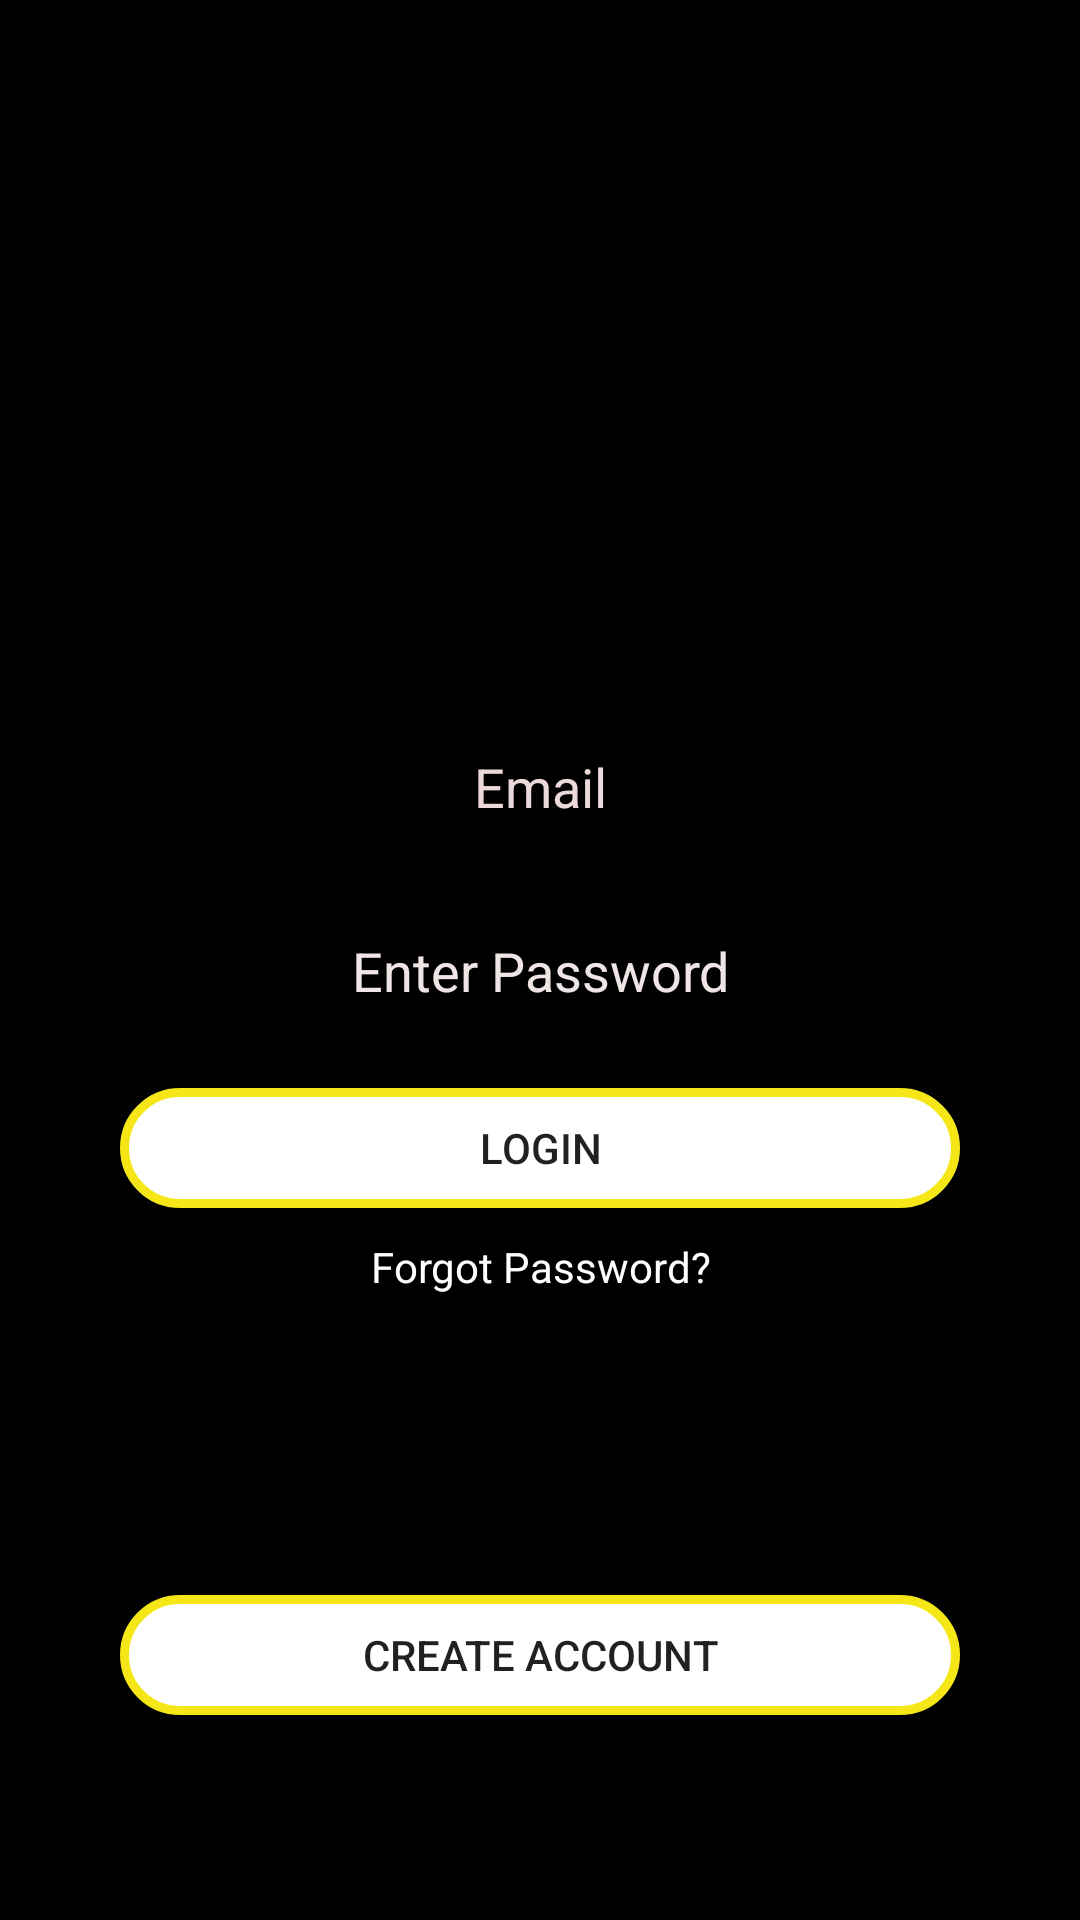

Layout XML and referenced resources for this Android screen:
<!-- AndroidManifest.xml: application theme AppTheme -->
<!-- res/layout/activity_login.xml -->
<?xml version="1.0" encoding="utf-8"?>
<LinearLayout xmlns:android="http://schemas.android.com/apk/res/android"
    xmlns:app="http://schemas.android.com/apk/res-auto"
    xmlns:tools="http://schemas.android.com/tools"
    android:layout_width="match_parent"
    android:layout_height="match_parent"
    android:orientation="vertical"
    tools:context=".login">

    <ProgressBar
        android:id="@+id/login_progress"
        style="?android:attr/progressBarStyleLarge"
        android:layout_width="wrap_content"
        android:layout_height="wrap_content"
        android:layout_gravity="center_horizontal"
        android:layout_marginTop="200dp"
        android:visibility="gone" />

    <TextView
        android:id="@+id/tvLoad"
        android:layout_width="match_parent"
        android:layout_height="wrap_content"
        android:layout_marginTop="25dp"
        android:clickable="true"
        android:focusable="true"
        android:gravity="center_horizontal"
        android:text="Loading...please wait..."
        android:textColor="@color/colorPrimary"
        android:textStyle="bold"
        android:visibility="gone" />

    <LinearLayout
        android:id="@+id/login_form"
        android:layout_width="match_parent"
        android:layout_height="match_parent"
        android:background="@color/bg"
        android:gravity="center_horizontal"
        android:orientation="vertical">

        <ImageView
            android:id="@+id/imageView2"
            android:layout_width="200dp"
            android:layout_height="200dp"
            android:layout_marginTop="20dp"
            app:srcCompat="@drawable/ic_account" />

        <EditText
            android:id="@+id/etEmail"
            android:layout_width="match_parent"
            android:layout_height="wrap_content"
            android:layout_marginLeft="40dp"
            android:layout_marginTop="20dp"
            android:layout_marginRight="40dp"
            android:ems="10"
            android:gravity="clip_vertical|center_horizontal"
            android:hint="Email"
            android:inputType="textEmailAddress"
            android:textColor="#FFFFFF"
            android:textColorHint="#ECD9D9" />

        <EditText
            android:id="@+id/etPass"
            android:layout_width="match_parent"
            android:layout_height="wrap_content"
            android:layout_marginLeft="40dp"
            android:layout_marginTop="20dp"
            android:layout_marginRight="40dp"
            android:ems="10"
            android:gravity="clip_vertical|center_horizontal"
            android:hint="Enter Password"
            android:inputType="textPassword"
            android:textColor="#FFFFFF"
            android:textColorHint="#EFE5E5" />

        <Button
            android:id="@+id/btnLogin"
            android:layout_width="match_parent"
            android:layout_height="40dp"
            android:layout_marginLeft="40dp"
            android:layout_marginTop="20dp"
            android:layout_marginRight="40dp"
            android:background="@drawable/buton_select_2"
            android:clickable="true"
            android:gravity="center_horizontal|center_vertical"
            android:text="Login" />

        <TextView
            android:id="@+id/tvForgotPass"
            android:layout_width="match_parent"
            android:layout_height="wrap_content"
            android:layout_margin="10dp"
            android:clickable="true"
            android:gravity="center_horizontal"
            android:text="Forgot Password?"
            android:textColor="#FFFFFF" />

        <Button
            android:id="@+id/btnCreate"
            android:layout_width="match_parent"
            android:layout_height="40dp"
            android:layout_marginLeft="40dp"
            android:layout_marginTop="90dp"
            android:layout_marginRight="40dp"
            android:background="@drawable/buton_select_2"
            android:clickable="true"
            android:gravity="center_horizontal|center_vertical"
            android:text="Create Account" />
    </LinearLayout>


</LinearLayout>
<!-- resources referenced by this layout -->
<resources>
  <color name="bg">#000000</color>
  <color name="colorPrimary">#000000</color>
  <!-- drawable buton_select_2 (drawable-v24) -->
  <?xml version="1.0" encoding="utf-8"?>
  <selector xmlns:android="http://schemas.android.com/apk/res/android">
      <item android:state_pressed="true"
          android:drawable="@drawable/button_pressed_1" />
      <item  android:state_focused="false"
          android:drawable="@drawable/button_normal_2" />
  </selector>
  <style name="AppTheme" parent="Theme.AppCompat.Light.DarkActionBar">
          
          <item name="colorPrimary">@color/colorPrimary</item>
          <item name="colorPrimaryDark">@color/colorPrimaryDark</item>
          <item name="colorAccent">@color/colorAccent</item>
      </style>
  <!-- drawable button_pressed_1 (drawable) -->
  <?xml version="1.0" encoding="utf-8"?>
  <shape xmlns:android="http://schemas.android.com/apk/res/android" android:shape="rectangle" >
      <corners
          android:radius="20dp"
          />
      <solid
          android:color="#000000"
          />
      <padding
          android:left="0dp"
          android:top="0dp"
          android:right="0dp"
          android:bottom="0dp"
          />
      <size
          android:width="270dp"
          android:height="60dp"
          />
      <stroke
          android:width="3dp"
          android:color="#F5E618"
          />
  
  </shape>
  <!-- drawable button_normal_2 (drawable) -->
  <?xml version="1.0" encoding="utf-8"?>
  <shape xmlns:android="http://schemas.android.com/apk/res/android" android:shape="rectangle" >
      <corners
          android:radius="20dp"
          />
      <solid
          android:color="@color/white"
          />
      <padding
          android:left="0dp"
          android:top="0dp"
          android:right="0dp"
          android:bottom="0dp"
          />
      <size
          android:width="270dp"
          android:height="60dp"
          />
      <stroke
          android:width="3dp"
          android:color="#F5E618"
          />
  </shape>
  <color name="colorPrimaryDark">#000000</color>
  <color name="colorAccent">#D81B60</color>
  <color name="white">#ffffff</color>
</resources>
